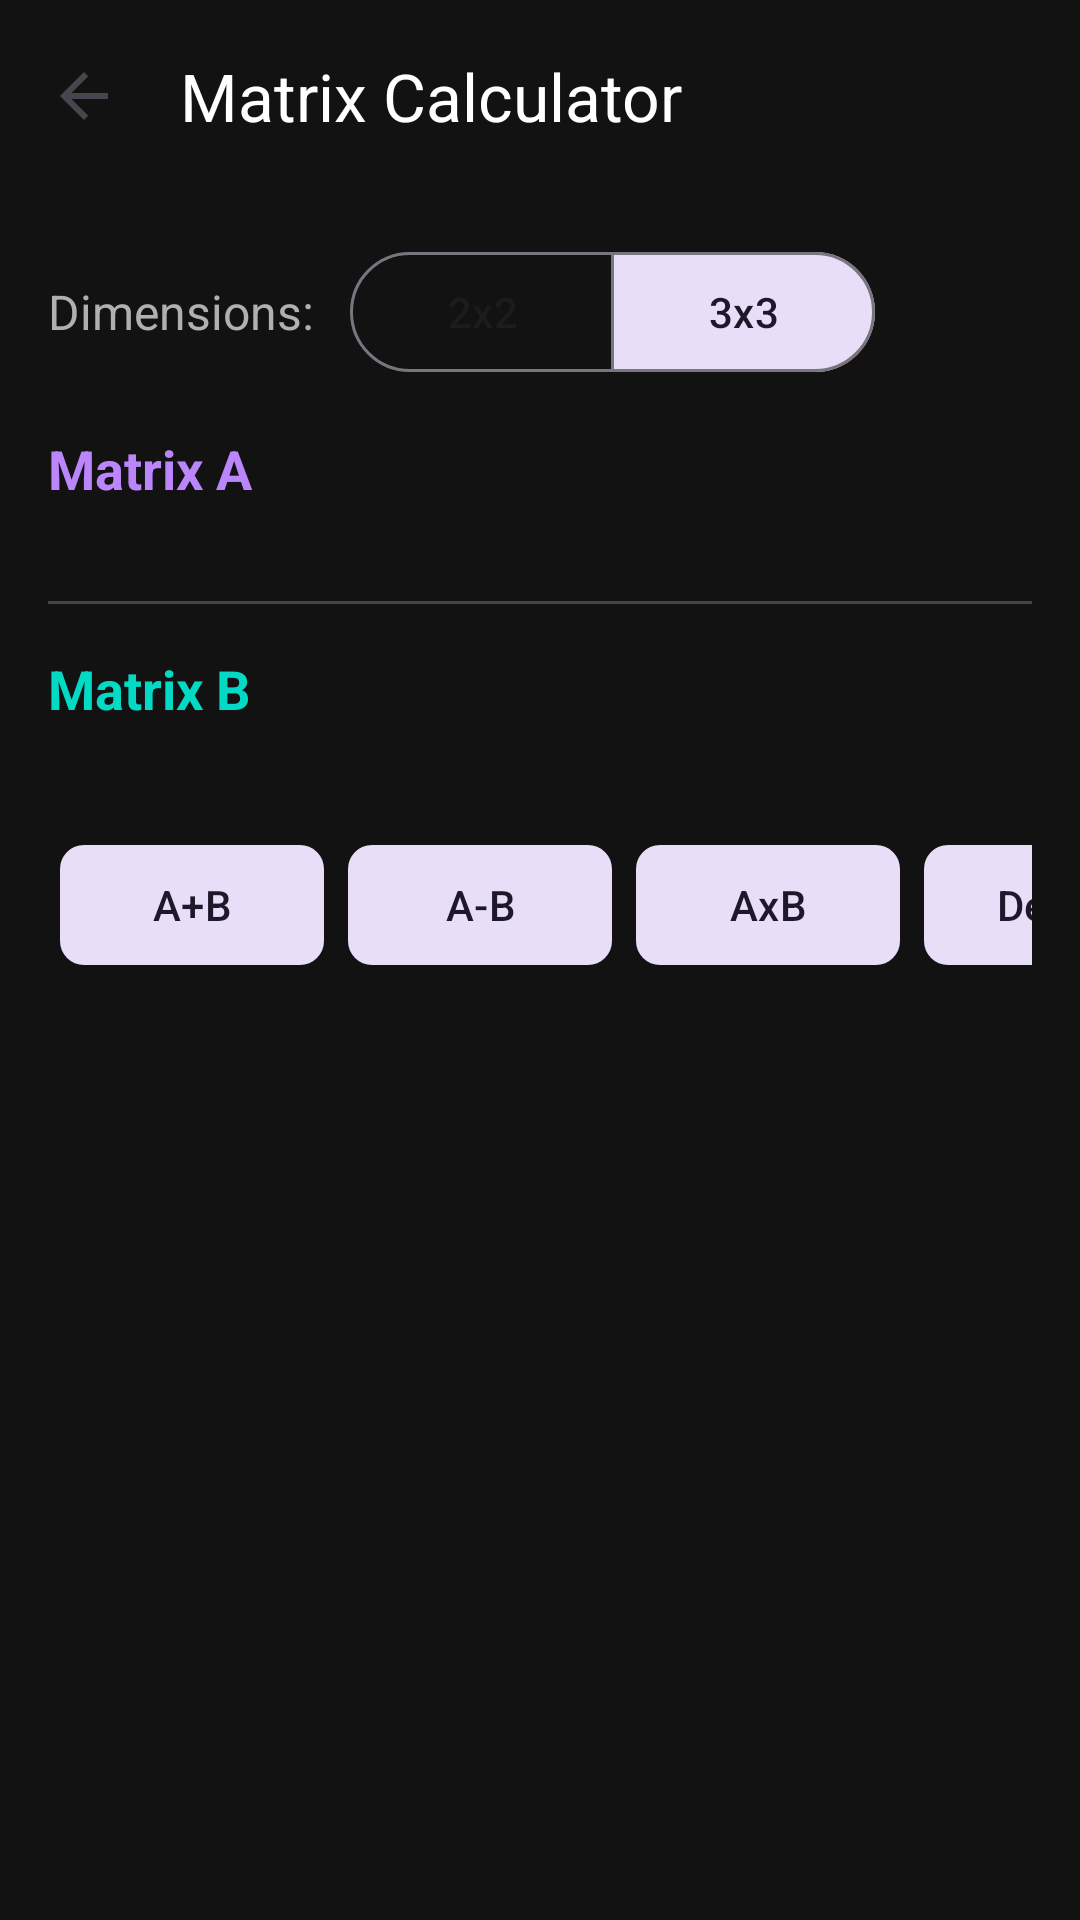

Produce the Android XML layout that renders to this screen, including the resource entries it uses.
<!-- AndroidManifest.xml: application theme Theme.Calculator -->
<!-- res/layout/activity_matrix.xml -->
<?xml version="1.0" encoding="utf-8"?>
<androidx.constraintlayout.widget.ConstraintLayout xmlns:android="http://schemas.android.com/apk/res/android"
    xmlns:app="http://schemas.android.com/apk/res-auto"
    xmlns:tools="http://schemas.android.com/tools"
    android:id="@+id/matrix_main"
    android:layout_width="match_parent"
    android:layout_height="match_parent"
    android:background="@color/background"
    tools:context=".MatrixActivity">

    <com.google.android.material.appbar.MaterialToolbar
        android:id="@+id/toolbar"
        android:layout_width="match_parent"
        android:layout_height="?attr/actionBarSize"
        app:layout_constraintTop_toTopOf="parent"
        app:navigationIcon="?attr/homeAsUpIndicator"
        app:title="@string/matrix_title"
        app:titleTextColor="@color/text_display_color" />

    <ScrollView
        android:layout_width="match_parent"
        android:layout_height="0dp"
        app:layout_constraintBottom_toBottomOf="parent"
        app:layout_constraintTop_toBottomOf="@id/toolbar">

        <LinearLayout
            android:layout_width="match_parent"
            android:layout_height="wrap_content"
            android:orientation="vertical"
            android:padding="16dp">

            <LinearLayout
                android:layout_width="match_parent"
                android:layout_height="wrap_content"
                android:orientation="horizontal"
                android:gravity="center_vertical"
                android:layout_marginBottom="16dp">

                <TextView
                    android:layout_width="wrap_content"
                    android:layout_height="wrap_content"
                    android:text="Dimensions: "
                    android:textColor="@color/text_secondary_color"
                    android:textSize="16sp" />

                <com.google.android.material.button.MaterialButtonToggleGroup
                    android:id="@+id/toggle_dimensions"
                    android:layout_width="wrap_content"
                    android:layout_height="wrap_content"
                    android:layout_marginStart="8dp"
                    app:singleSelection="true"
                    app:checkedButton="@+id/btn_3x3">

                    <com.google.android.material.button.MaterialButton
                        android:id="@+id/btn_2x2"
                        style="?attr/materialButtonOutlinedStyle"
                        android:layout_width="wrap_content"
                        android:layout_height="wrap_content"
                        android:text="2x2" />

                    <com.google.android.material.button.MaterialButton
                        android:id="@+id/btn_3x3"
                        style="?attr/materialButtonOutlinedStyle"
                        android:layout_width="wrap_content"
                        android:layout_height="wrap_content"
                        android:text="3x3" />
                </com.google.android.material.button.MaterialButtonToggleGroup>
            </LinearLayout>

            <TextView
                android:layout_width="wrap_content"
                android:layout_height="wrap_content"
                android:text="Matrix A"
                android:textColor="@color/primary"
                android:textSize="18sp"
                android:textStyle="bold" />

            <GridLayout
                android:id="@+id/grid_matrix_a"
                android:layout_width="wrap_content"
                android:layout_height="wrap_content"
                android:layout_gravity="center"
                android:layout_marginVertical="8dp"
                android:columnCount="3"
                android:rowCount="3">
                
            </GridLayout>

            <View
                android:layout_width="match_parent"
                android:layout_height="1dp"
                android:layout_marginVertical="16dp"
                android:background="@color/divider_color" />

            <TextView
                android:layout_width="wrap_content"
                android:layout_height="wrap_content"
                android:text="Matrix B"
                android:textColor="@color/secondary"
                android:textSize="18sp"
                android:textStyle="bold" />

            <GridLayout
                android:id="@+id/grid_matrix_b"
                android:layout_width="wrap_content"
                android:layout_height="wrap_content"
                android:layout_gravity="center"
                android:layout_marginVertical="8dp"
                android:columnCount="3"
                android:rowCount="3">
                
            </GridLayout>

            <HorizontalScrollView
                android:layout_width="match_parent"
                android:layout_height="wrap_content"
                android:layout_marginTop="16dp"
                android:scrollbars="none">

                <LinearLayout
                    android:layout_width="wrap_content"
                    android:layout_height="wrap_content"
                    android:orientation="horizontal">

                    <com.google.android.material.button.MaterialButton
                        android:id="@+id/btn_add_matrix"
                        style="@style/MatrixButton"
                        android:layout_width="wrap_content"
                        android:layout_height="wrap_content"
                        android:text="A+B" />

                    <com.google.android.material.button.MaterialButton
                        android:id="@+id/btn_sub_matrix"
                        style="@style/MatrixButton"
                        android:layout_width="wrap_content"
                        android:layout_height="wrap_content"
                        android:text="A-B" />

                    <com.google.android.material.button.MaterialButton
                        android:id="@+id/btn_mul_matrix"
                        style="@style/MatrixButton"
                        android:layout_width="wrap_content"
                        android:layout_height="wrap_content"
                        android:text="AxB" />

                    <com.google.android.material.button.MaterialButton
                        android:id="@+id/btn_det_a"
                        style="@style/MatrixButton"
                        android:layout_width="wrap_content"
                        android:layout_height="wrap_content"
                        android:text="Det(A)" />

                    <com.google.android.material.button.MaterialButton
                        android:id="@+id/btn_transpose_a"
                        style="@style/MatrixButton"
                        android:layout_width="wrap_content"
                        android:layout_height="wrap_content"
                        android:text="Aᵀ" />

                    <com.google.android.material.button.MaterialButton
                        android:id="@+id/btn_inv_a"
                        style="@style/MatrixButton"
                        android:layout_width="wrap_content"
                        android:layout_height="wrap_content"
                        android:text="A⁻¹" />

                    <com.google.android.material.button.MaterialButton
                        android:id="@+id/btn_clear_matrices"
                        style="@style/MatrixButton"
                        android:layout_width="wrap_content"
                        android:layout_height="wrap_content"
                        android:text="Clear"
                        app:icon="@android:drawable/ic_menu_delete" />
                </LinearLayout>
            </HorizontalScrollView>

            <TextView
                android:id="@+id/result_matrix_label"
                android:layout_width="wrap_content"
                android:layout_height="wrap_content"
                android:layout_marginTop="24dp"
                android:text="Result"
                android:textColor="@color/text_secondary_color"
                android:textSize="18sp"
                android:visibility="gone" />

            <TextView
                android:id="@+id/display_matrix_result"
                android:layout_width="match_parent"
                android:layout_height="wrap_content"
                android:layout_marginTop="8dp"
                android:background="@color/display_background"
                android:padding="16dp"
                android:textColor="@color/text_display_color"
                android:textSize="18sp"
                android:typeface="monospace"
                android:visibility="gone" />

        </LinearLayout>
    </ScrollView>
</androidx.constraintlayout.widget.ConstraintLayout>
<!-- resources referenced by this layout -->
<resources>
  <color name="background">#121212</color>
  <color name="display_background">#2C2C2C</color>
  <color name="divider_color">#444444</color>
  <color name="primary">#BB86FC</color>
  <color name="secondary">#03DAC6</color>
  <color name="text_display_color">#FFFFFF</color>
  <color name="text_secondary_color">#B0B0B0</color>
  <string name="matrix_title">Matrix Calculator</string>
  <style name="MatrixButton" parent="Widget.Material3.Button.TonalButton">
          <item name="android:layout_margin">4dp</item>
          <item name="cornerRadius">8dp</item>
      </style>
  <style name="Theme.Calculator" parent="Base.Theme.Calculator" />
  <style name="Base.Theme.Calculator" parent="Theme.Material3.DayNight.NoActionBar">
          
          <item name="colorPrimary">@color/primary</item>
          <item name="colorSecondary">@color/secondary</item>
          <item name="android:windowBackground">@color/background</item>
          <item name="colorSurface">@color/surface</item>
  
          
          <item name="android:statusBarColor">@color/background</item>
          <item name="android:navigationBarColor">@color/background</item>
      </style>
  <color name="surface">#1E1E1E</color>
</resources>
